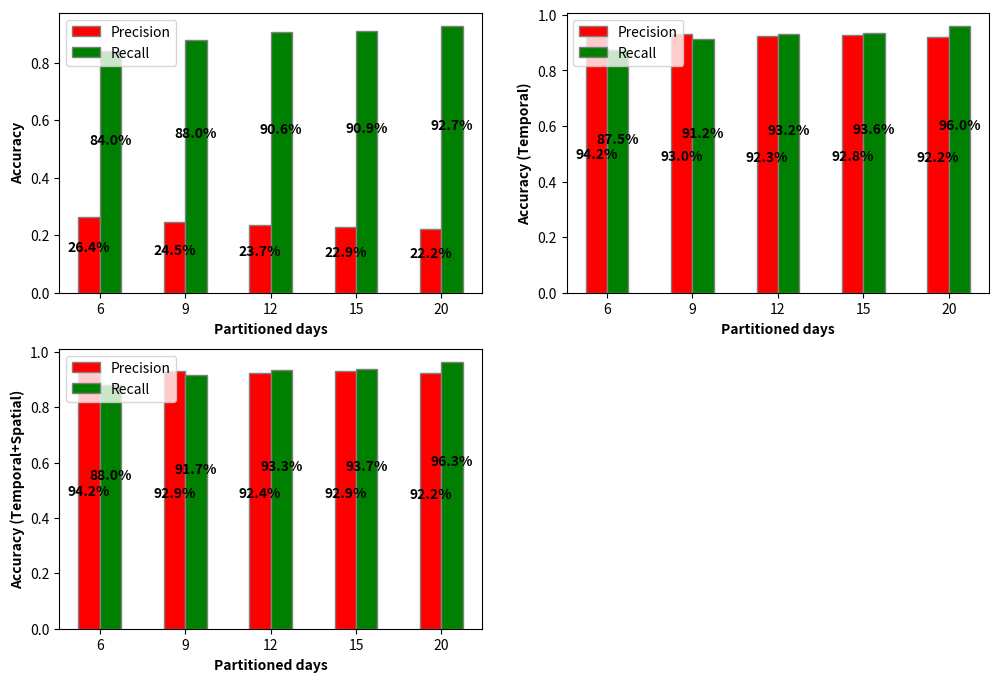

Source code (Python):
import numpy as np 
from matplotlib import pyplot as plt

def autolabel(rects, ax, height_ratio):
    """
    Attach a text label above each bar displaying its height
    """
    for rect in rects:
        height = rect.get_height()
        ax.text(rect.get_x() + rect.get_width()/2., height_ratio * height,
                '%.1f%%' % (100 * height),
                ha='center', va='bottom', weight="bold")

def draw_accuracy_histogram():
    """ 
    This function plots the accuracy of PCMCI (proper background knowledge).
    The x-axis should be the optional parameter (e.g., partition-day, pc_alpha or alpha_level)
        For each x_axis, there are two columns, each of which represents precision or recall.
        The y-axis should be the %.
    """
    nontemporal_precision_list = [0.264, 0.245, 0.237, 0.229, 0.222]
    nontemporal_recall_list = [0.840, 0.880, 0.906, 0.909, 0.927]
    temporal_precision_list = [0.942, 0.930, 0.923, 0.928, 0.922]
    temporal_recall_list = [0.875, 0.912, 0.932, 0.936, 0.960]
    temporal_spatial_precision_list = [0.942, 0.929, 0.924, 0.929, 0.922]
    temporal_spatial_recall_list = [0.880, 0.917, 0.933, 0.937, 0.963]
    xtick_list = ['6', '9', '12', '15', '20']
    assert(len(nontemporal_precision_list) == len(nontemporal_recall_list))

    fig, ax = plt.subplots(figsize =(12, 8), nrows=2, ncols=2)
    fig.delaxes(ax[1, 1])

    barWidth = 0.25
    br1 = np.arange(len(nontemporal_precision_list))
    br2 = [x + barWidth for x in br1]

    rects_list = []
    ax_list = [ax[0, 0], ax[0, 0], ax[0, 1], ax[0, 1], ax[1, 0], ax[1, 0]]

    rects_list.append(ax[0, 0].bar(br1, nontemporal_precision_list, color ='r', width = barWidth,
        edgecolor ='grey', label ='Precision'))
    rects_list.append(ax[0, 0].bar(br2, nontemporal_recall_list, color ='g', width = barWidth,
        edgecolor ='grey', label ='Recall'))
    ax[0, 0].set_xlabel('Partitioned days', fontweight ='bold', fontsize = 10)
    ax[0, 0].set_ylabel('Accuracy', fontweight ='bold', fontsize = 10)
    ax[0, 0].set_xticks([r + 0.5 * barWidth for r in range(len(nontemporal_precision_list))], xtick_list)
    ax[0, 0].legend(loc='upper left')

    rects_list.append(ax[0, 1].bar(br1, temporal_precision_list, color ='r', width = barWidth,
        edgecolor ='grey', label ='Precision'))
    rects_list.append(ax[0, 1].bar(br2, temporal_recall_list, color ='g', width = barWidth,
        edgecolor ='grey', label ='Recall'))
    ax[0, 1].set_xlabel('Partitioned days', fontweight ='bold', fontsize = 10)
    ax[0, 1].set_ylabel('Accuracy (Temporal)', fontweight ='bold', fontsize = 10)
    ax[0, 1].set_xticks([r + 0.5 * barWidth for r in range(len(nontemporal_precision_list))], xtick_list)
    ax[0, 1].legend(loc='upper left')

    rects_list.append(ax[1, 0].bar(br1, temporal_spatial_precision_list, color ='r', width = barWidth,
        edgecolor ='grey', label ='Precision'))
    rects_list.append(ax[1, 0].bar(br2, temporal_spatial_recall_list, color ='g', width = barWidth,
        edgecolor ='grey', label ='Recall'))
    ax[1, 0].set_xlabel('Partitioned days', fontweight ='bold', fontsize = 10)
    ax[1, 0].set_ylabel('Accuracy (Temporal+Spatial)', fontweight ='bold', fontsize = 10)
    ax[1, 0].set_xticks([r + 0.5 * barWidth for r in range(len(nontemporal_precision_list))], xtick_list)
    ax[1, 0].legend(loc='upper left')

    for index, (rects, ax) in enumerate(zip(rects_list, ax_list)):
        if index % 2 == 0:
            autolabel(rects, ax, 0.5)
        else:
            autolabel(rects, ax, 0.6)

    #plt.show()
    plt.savefig('causal-discovery.pdf')

draw_accuracy_histogram()